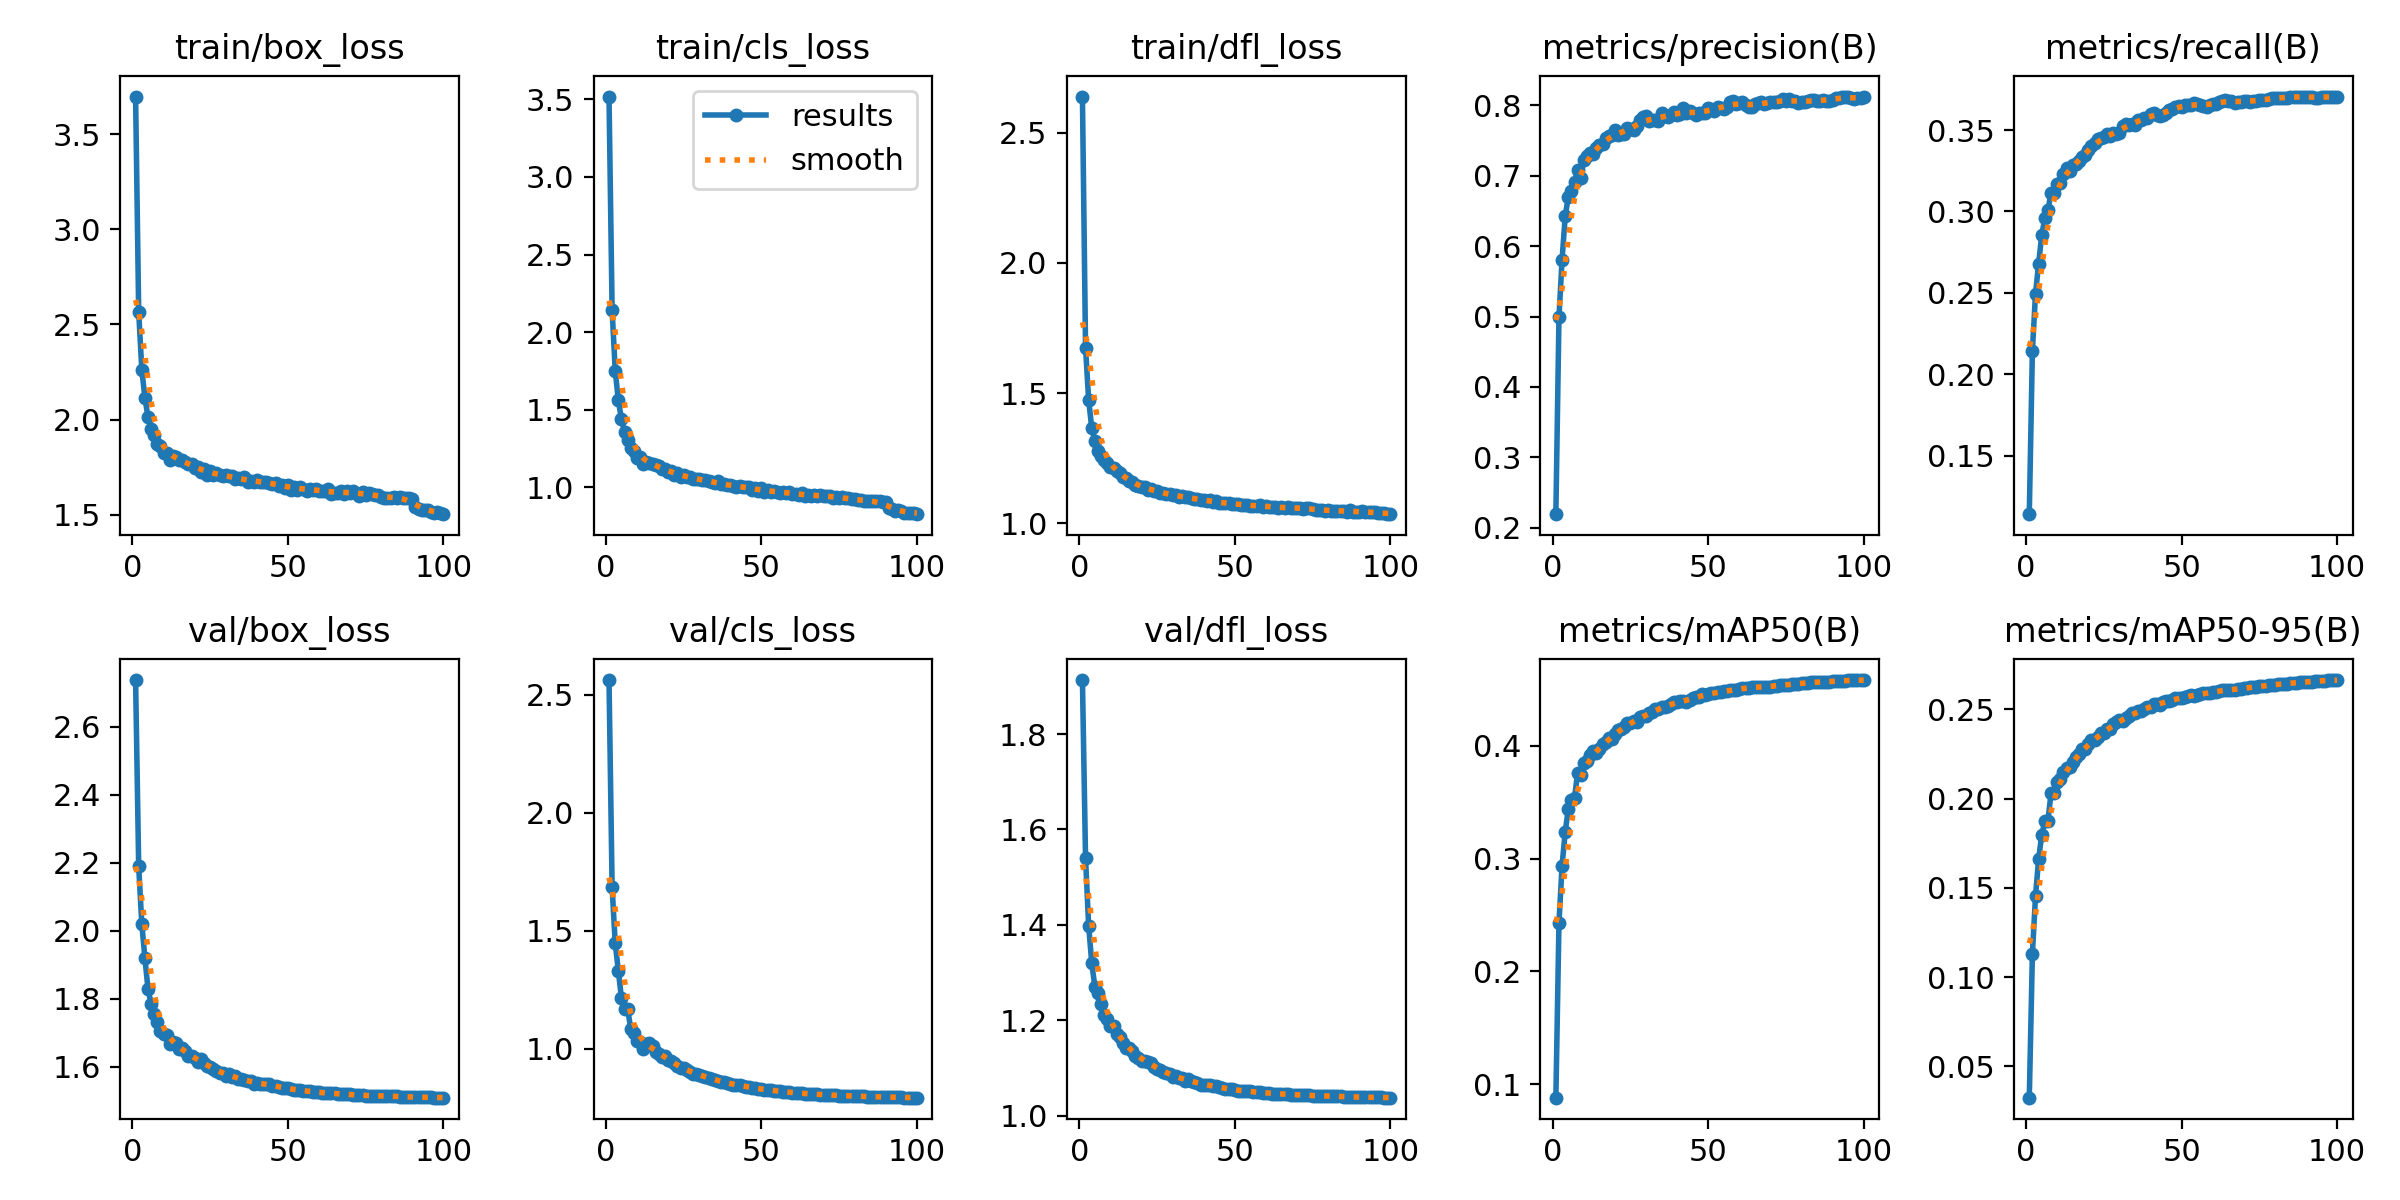

The table this chart was drawn from, first rows:
epoch, time, train/box_loss, train/cls_loss, train/dfl_loss, metrics/precision(B), metrics/recall(B), metrics/mAP50(B), metrics/mAP50-95(B), val/box_loss, val/cls_loss, val/dfl_loss, lr/pg0, lr/pg1, lr/pg2
1, 1719, 3.698, 3.518, 2.638, 0.2191, 0.114, 0.08819, 0.03239, 2.737, 2.562, 1.913, 0.07002, 0.003331, 0.003331
2, 1888, 2.565, 2.142, 1.674, 0.4995, 0.2145, 0.2432, 0.1129, 2.189, 1.684, 1.54, 0.03995, 0.006599, 0.006599
3, 2054, 2.263, 1.75, 1.474, 0.5809, 0.2494, 0.2939, 0.1454, 2.019, 1.446, 1.398, 0.009821, 0.0098, 0.0098
4, 2218, 2.115, 1.56, 1.365, 0.6423, 0.268, 0.3237, 0.166, 1.92, 1.33, 1.32, 0.009703, 0.009703, 0.009703
5, 2382, 2.013, 1.438, 1.315, 0.6703, 0.2854, 0.3439, 0.1797, 1.828, 1.214, 1.27, 0.009604, 0.009604, 0.009604
6, 2546, 1.95, 1.356, 1.277, 0.6784, 0.2959, 0.3518, 0.1872, 1.786, 1.169, 1.257, 0.009505, 0.009505, 0.009505
7, 2711, 1.917, 1.302, 1.257, 0.6909, 0.3009, 0.354, 0.1877, 1.756, 1.169, 1.234, 0.009406, 0.009406, 0.009406
8, 2876, 1.872, 1.253, 1.243, 0.7087, 0.3116, 0.3759, 0.203, 1.732, 1.082, 1.212, 0.009307, 0.009307, 0.009307
9, 3038, 1.859, 1.234, 1.233, 0.6975, 0.3116, 0.3743, 0.2034, 1.706, 1.066, 1.203, 0.009208, 0.009208, 0.009208
10, 3202, 1.822, 1.19, 1.217, 0.7218, 0.3171, 0.3844, 0.2094, 1.696, 1.032, 1.189, 0.009109, 0.009109, 0.009109
11, 3365, 1.825, 1.197, 1.212, 0.7279, 0.3176, 0.3861, 0.2108, 1.693, 1.03, 1.189, 0.00901, 0.00901, 0.00901
12, 3529, 1.786, 1.15, 1.2, 0.7331, 0.3229, 0.3916, 0.2151, 1.668, 1.001, 1.172, 0.008911, 0.008911, 0.008911
13, 339.8, 1.809, 1.16, 1.195, 0.7304, 0.3269, 0.3957, 0.217, 1.674, 1.021, 1.165, 0.008812, 0.008812, 0.008812
14, 508, 1.802, 1.155, 1.178, 0.74, 0.3251, 0.394, 0.2179, 1.67, 1.026, 1.152, 0.008713, 0.008713, 0.008713
15, 676.4, 1.79, 1.148, 1.175, 0.7431, 0.3285, 0.3972, 0.2205, 1.652, 1.01, 1.143, 0.008614, 0.008614, 0.008614
16, 845, 1.789, 1.143, 1.161, 0.7456, 0.3292, 0.4016, 0.2232, 1.655, 0.9866, 1.143, 0.008515, 0.008515, 0.008515
17, 1013, 1.774, 1.134, 1.158, 0.7532, 0.331, 0.4032, 0.2252, 1.646, 0.9787, 1.135, 0.008416, 0.008416, 0.008416
18, 1182, 1.764, 1.117, 1.147, 0.7563, 0.3335, 0.4069, 0.2279, 1.632, 0.9657, 1.126, 0.008317, 0.008317, 0.008317
19, 1350, 1.765, 1.117, 1.142, 0.7574, 0.3346, 0.4063, 0.2277, 1.633, 0.9681, 1.122, 0.008218, 0.008218, 0.008218
20, 1520, 1.743, 1.098, 1.141, 0.7658, 0.3375, 0.4102, 0.2306, 1.625, 0.9535, 1.116, 0.008119, 0.008119, 0.008119
21, 1689, 1.749, 1.105, 1.139, 0.7579, 0.3403, 0.4138, 0.233, 1.615, 0.946, 1.114, 0.00802, 0.00802, 0.00802
22, 1859, 1.726, 1.081, 1.13, 0.76, 0.3424, 0.4147, 0.233, 1.623, 0.9373, 1.113, 0.007921, 0.007921, 0.007921
23, 2028, 1.742, 1.094, 1.131, 0.7593, 0.3445, 0.4171, 0.2345, 1.612, 0.9257, 1.111, 0.007822, 0.007822, 0.007822
24, 2197, 1.71, 1.063, 1.125, 0.7677, 0.3451, 0.4199, 0.2369, 1.603, 0.9199, 1.102, 0.007723, 0.007723, 0.007723
25, 2365, 1.729, 1.079, 1.123, 0.7662, 0.3457, 0.4198, 0.2365, 1.6, 0.9196, 1.099, 0.007624, 0.007624, 0.007624
26, 2535, 1.711, 1.064, 1.118, 0.7647, 0.3473, 0.4224, 0.2389, 1.595, 0.9083, 1.097, 0.007525, 0.007525, 0.007525
27, 2704, 1.721, 1.068, 1.118, 0.7702, 0.3463, 0.421, 0.2391, 1.587, 0.9021, 1.092, 0.007426, 0.007426, 0.007426
28, 2871, 1.708, 1.054, 1.112, 0.7792, 0.3483, 0.4254, 0.2421, 1.584, 0.8936, 1.09, 0.007327, 0.007327, 0.007327
29, 3040, 1.701, 1.05, 1.112, 0.783, 0.3478, 0.4264, 0.2429, 1.583, 0.8937, 1.089, 0.007228, 0.007228, 0.007228
30, 3209, 1.707, 1.053, 1.107, 0.7845, 0.3482, 0.4261, 0.2441, 1.574, 0.8884, 1.082, 0.007129, 0.007129, 0.007129
31, 3377, 1.702, 1.047, 1.109, 0.7783, 0.3522, 0.4288, 0.2434, 1.578, 0.8853, 1.083, 0.00703, 0.00703, 0.00703
32, 3546, 1.701, 1.046, 1.101, 0.7793, 0.3535, 0.4301, 0.245, 1.571, 0.8814, 1.078, 0.006931, 0.006931, 0.006931
33, 3714, 1.69, 1.038, 1.104, 0.7788, 0.3531, 0.4324, 0.2461, 1.574, 0.8769, 1.079, 0.006832, 0.006832, 0.006832
34, 3885, 1.692, 1.035, 1.1, 0.7777, 0.354, 0.4325, 0.2478, 1.563, 0.8722, 1.072, 0.006733, 0.006733, 0.006733
35, 4054, 1.689, 1.027, 1.1, 0.7895, 0.3533, 0.4341, 0.2482, 1.564, 0.8675, 1.078, 0.006634, 0.006634, 0.006634
36, 4222, 1.696, 1.038, 1.097, 0.7844, 0.3559, 0.4346, 0.2489, 1.561, 0.8644, 1.073, 0.006535, 0.006535, 0.006535
37, 4390, 1.671, 1.018, 1.094, 0.7833, 0.3565, 0.435, 0.2489, 1.56, 0.8606, 1.071, 0.006436, 0.006436, 0.006436
38, 4559, 1.675, 1.018, 1.094, 0.7867, 0.3572, 0.4373, 0.25, 1.558, 0.8581, 1.069, 0.006337, 0.006337, 0.006337
39, 4727, 1.67, 1.011, 1.09, 0.7906, 0.3576, 0.4384, 0.2513, 1.551, 0.8544, 1.065, 0.006238, 0.006238, 0.006238
40, 2725, 1.682, 1.013, 1.09, 0.7868, 0.3601, 0.4391, 0.2516, 1.553, 0.851, 1.065, 0.006139, 0.006139, 0.006139
41, 2903, 1.674, 1.007, 1.085, 0.788, 0.3603, 0.4398, 0.2528, 1.551, 0.8464, 1.065, 0.00604, 0.00604, 0.00604
42, 3078, 1.671, 1.003, 1.089, 0.7957, 0.3591, 0.4397, 0.2529, 1.551, 0.8468, 1.064, 0.005941, 0.005941, 0.005941
43, 3251, 1.674, 1.006, 1.083, 0.7891, 0.3588, 0.439, 0.2525, 1.55, 0.8468, 1.062, 0.005842, 0.005842, 0.005842
44, 3426, 1.666, 1.004, 1.085, 0.7925, 0.3593, 0.4403, 0.254, 1.549, 0.8434, 1.062, 0.005743, 0.005743, 0.005743
45, 3600, 1.662, 0.9988, 1.079, 0.7891, 0.3604, 0.4421, 0.2545, 1.545, 0.8392, 1.06, 0.005644, 0.005644, 0.005644
46, 3774, 1.667, 1, 1.078, 0.787, 0.3626, 0.4432, 0.2549, 1.544, 0.8369, 1.058, 0.005545, 0.005545, 0.005545
47, 3949, 1.648, 0.985, 1.078, 0.7888, 0.363, 0.4432, 0.255, 1.541, 0.8335, 1.057, 0.005446, 0.005446, 0.005446
48, 4125, 1.656, 0.9918, 1.078, 0.7895, 0.3644, 0.4456, 0.2563, 1.538, 0.8319, 1.057, 0.005347, 0.005347, 0.005347
49, 4301, 1.641, 0.9769, 1.074, 0.7892, 0.3649, 0.4451, 0.2563, 1.538, 0.8297, 1.055, 0.005248, 0.005248, 0.005248
50, 4476, 1.658, 0.9938, 1.076, 0.7959, 0.364, 0.4456, 0.2563, 1.537, 0.8287, 1.055, 0.005149, 0.005149, 0.005149
51, 4651, 1.629, 0.9662, 1.073, 0.7953, 0.3653, 0.4467, 0.2567, 1.536, 0.8269, 1.053, 0.00505, 0.00505, 0.00505
52, 4825, 1.646, 0.9805, 1.073, 0.7919, 0.3654, 0.4468, 0.2573, 1.533, 0.8262, 1.053, 0.004951, 0.004951, 0.004951
53, 5000, 1.632, 0.9703, 1.07, 0.7974, 0.3657, 0.448, 0.258, 1.532, 0.8249, 1.052, 0.004852, 0.004852, 0.004852
54, 5176, 1.643, 0.9777, 1.071, 0.7957, 0.3665, 0.4477, 0.2576, 1.531, 0.8218, 1.052, 0.004753, 0.004753, 0.004753
55, 5352, 1.635, 0.9688, 1.069, 0.7955, 0.366, 0.4482, 0.2582, 1.53, 0.8204, 1.051, 0.004654, 0.004654, 0.004654
56, 5527, 1.626, 0.9649, 1.068, 0.7974, 0.3656, 0.4485, 0.2585, 1.529, 0.8192, 1.05, 0.004555, 0.004555, 0.004555
57, 5703, 1.636, 0.9691, 1.067, 0.8052, 0.3648, 0.4492, 0.2589, 1.528, 0.8177, 1.049, 0.004456, 0.004456, 0.004456
58, 5878, 1.629, 0.9639, 1.069, 0.8057, 0.3643, 0.4491, 0.2591, 1.528, 0.8162, 1.049, 0.004357, 0.004357, 0.004357
59, 6053, 1.634, 0.9661, 1.065, 0.8021, 0.3657, 0.4497, 0.2593, 1.526, 0.8151, 1.049, 0.004258, 0.004258, 0.004258
60, 6228, 1.624, 0.9582, 1.067, 0.8041, 0.3663, 0.4503, 0.2596, 1.526, 0.8138, 1.048, 0.004159, 0.004159, 0.004159
... 40 more rows
